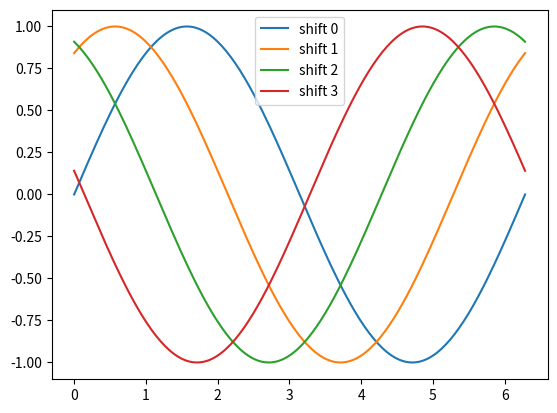
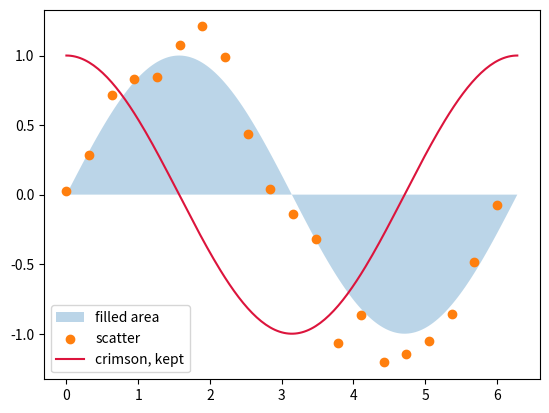

Source code (Python) for these figures, in order:
# %% [markdown]
# # A palette for each color scheme
#
# Give each color scheme its own default colors: strong ones on the light page,
# softer ones on the dark page.
#
# This gallery sets both palettes in its `pyproject.toml`:
#
# ```toml
# [tool.zallery.light]
# matplotlib.palette = "Dark2"
#
# [tool.zallery.dark]
# matplotlib.palette = "Set2"
# ```
#
# A palette is the name of a listed matplotlib colormap, or a list of colors. The
# example runs once, with the light palette as matplotlib's color cycle. For the
# dark page, zallery replaces each color with the one at the same position in the
# dark palette. Switch the site theme to compare.

# %% tags=["thumbnail"]
import matplotlib.pyplot as plt
import numpy as np

x = np.linspace(0, 2 * np.pi, 200)

fig, ax = plt.subplots()
for shift in range(4):
    ax.plot(x, np.sin(x + shift), label=f"shift {shift}")
ax.legend()
plt.show()

# %% [markdown]
# Scatter plots and filled areas follow too. A color that is not in the palette
# stays as it is on both pages:

# %%
rng = np.random.default_rng(0)

fig, ax = plt.subplots()
ax.fill_between(x, np.sin(x), alpha=0.3, label="filled area")
ax.scatter(x[::10], np.sin(x[::10]) + rng.normal(scale=0.2, size=20), label="scatter")
ax.plot(x, np.cos(x), color="crimson", label="crimson, kept")
ax.legend()
plt.show()
